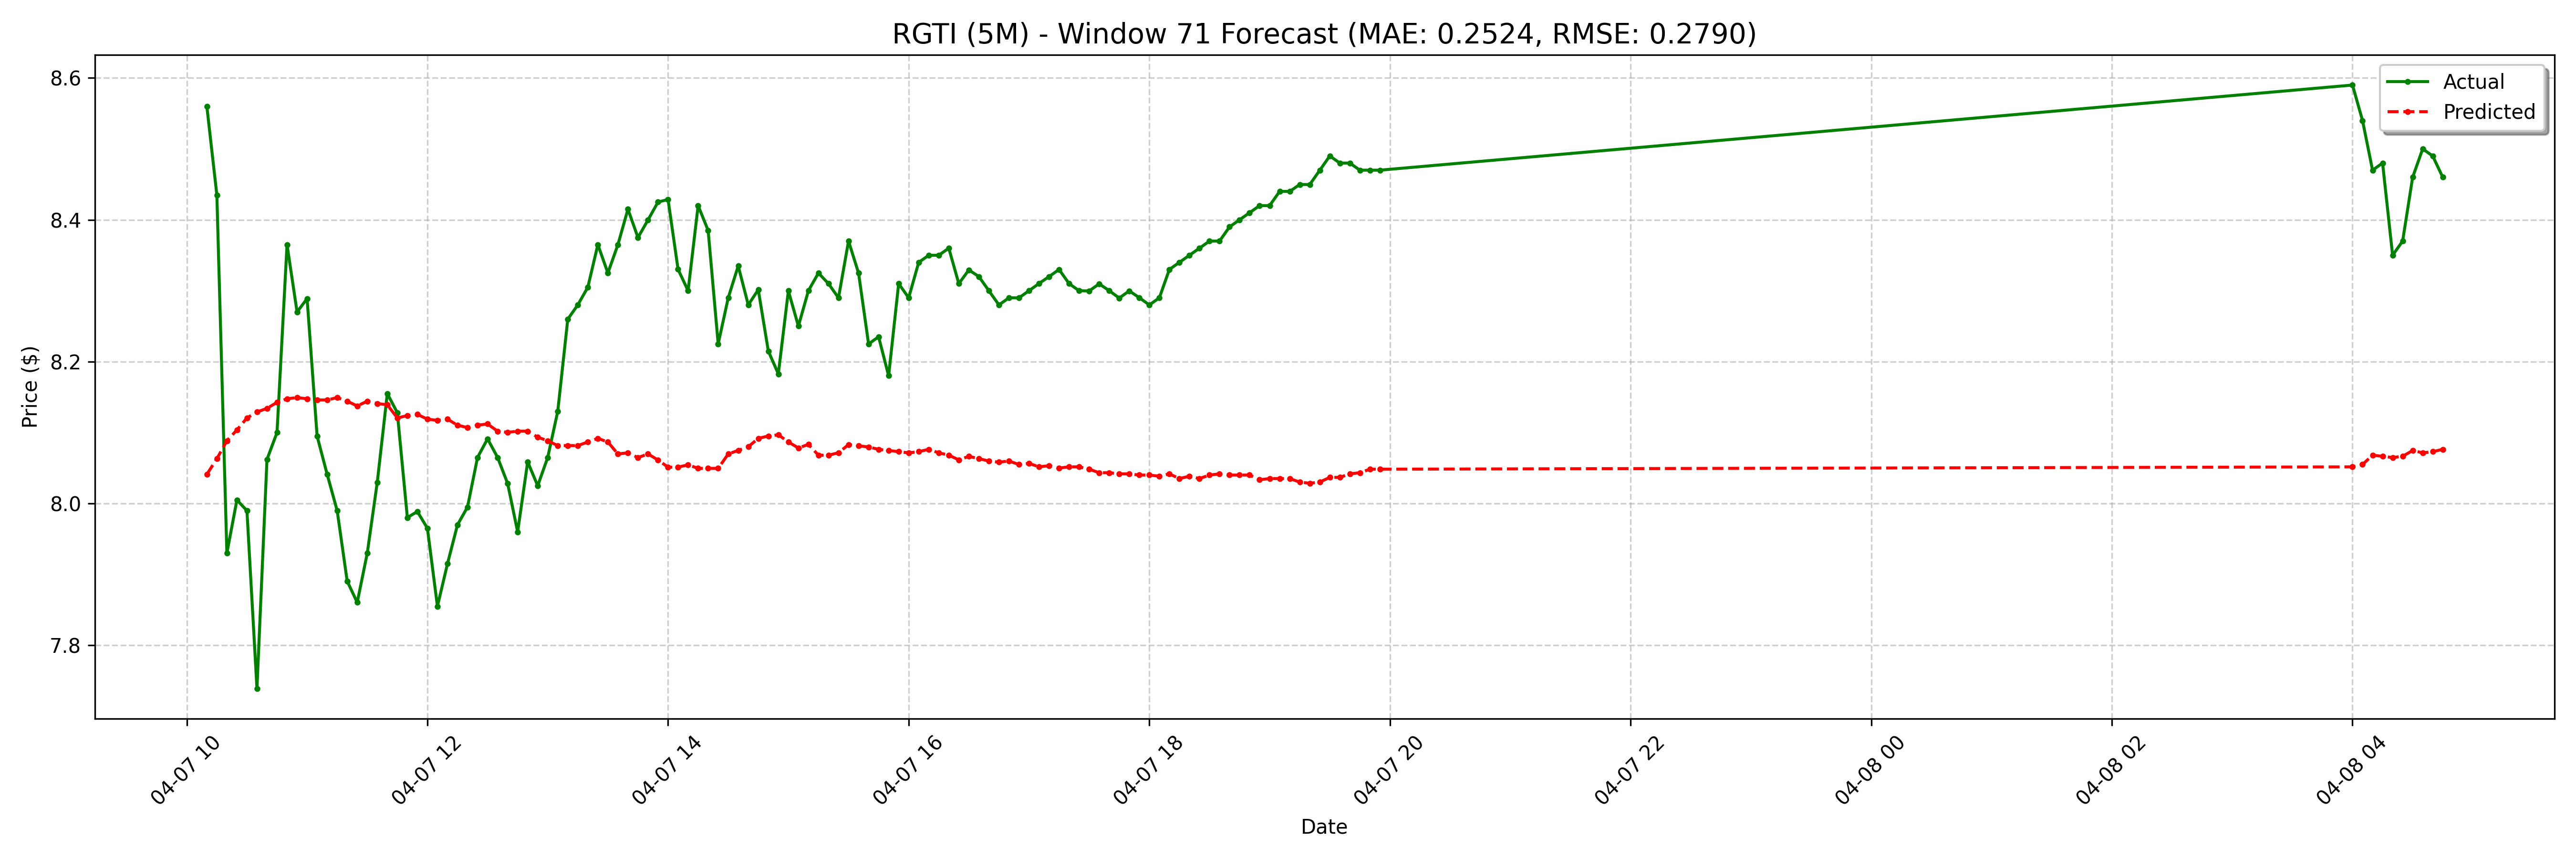

The file beside this chart, header and first rows:
date, actual, forecast
2025-04-07 10:10:00-04:00, 8.56, 8.041
2025-04-07 10:15:00-04:00, 8.435, 8.063
2025-04-07 10:20:00-04:00, 7.93, 8.088
2025-04-07 10:25:00-04:00, 8.005, 8.104
2025-04-07 10:30:00-04:00, 7.99, 8.121
2025-04-07 10:35:00-04:00, 7.739, 8.129
2025-04-07 10:40:00-04:00, 8.062, 8.134
2025-04-07 10:45:00-04:00, 8.1, 8.143
2025-04-07 10:50:00-04:00, 8.365, 8.148
2025-04-07 10:55:00-04:00, 8.27, 8.149
2025-04-07 11:00:00-04:00, 8.289, 8.148
2025-04-07 11:05:00-04:00, 8.095, 8.146
2025-04-07 11:10:00-04:00, 8.041, 8.146
2025-04-07 11:15:00-04:00, 7.99, 8.149
2025-04-07 11:20:00-04:00, 7.891, 8.144
2025-04-07 11:25:00-04:00, 7.861, 8.138
2025-04-07 11:30:00-04:00, 7.93, 8.144
2025-04-07 11:35:00-04:00, 8.03, 8.141
2025-04-07 11:40:00-04:00, 8.155, 8.139
2025-04-07 11:45:00-04:00, 8.128, 8.121
2025-04-07 11:50:00-04:00, 7.98, 8.124
2025-04-07 11:55:00-04:00, 7.989, 8.126
2025-04-07 12:00:00-04:00, 7.965, 8.119
2025-04-07 12:05:00-04:00, 7.855, 8.117
2025-04-07 12:10:00-04:00, 7.915, 8.119
2025-04-07 12:15:00-04:00, 7.97, 8.11
2025-04-07 12:20:00-04:00, 7.995, 8.107
2025-04-07 12:25:00-04:00, 8.065, 8.11
2025-04-07 12:30:00-04:00, 8.091, 8.112
2025-04-07 12:35:00-04:00, 8.065, 8.102
2025-04-07 12:40:00-04:00, 8.028, 8.1
2025-04-07 12:45:00-04:00, 7.96, 8.102
2025-04-07 12:50:00-04:00, 8.059, 8.102
2025-04-07 12:55:00-04:00, 8.025, 8.094
2025-04-07 13:00:00-04:00, 8.065, 8.088
2025-04-07 13:05:00-04:00, 8.13, 8.082
2025-04-07 13:10:00-04:00, 8.26, 8.082
2025-04-07 13:15:00-04:00, 8.28, 8.082
2025-04-07 13:20:00-04:00, 8.305, 8.087
2025-04-07 13:25:00-04:00, 8.365, 8.092
2025-04-07 13:30:00-04:00, 8.325, 8.087
2025-04-07 13:35:00-04:00, 8.365, 8.07
2025-04-07 13:40:00-04:00, 8.415, 8.072
2025-04-07 13:45:00-04:00, 8.375, 8.065
2025-04-07 13:50:00-04:00, 8.4, 8.07
2025-04-07 13:55:00-04:00, 8.425, 8.061
2025-04-07 14:00:00-04:00, 8.429, 8.051
2025-04-07 14:05:00-04:00, 8.33, 8.051
2025-04-07 14:10:00-04:00, 8.3, 8.055
2025-04-07 14:15:00-04:00, 8.42, 8.05
2025-04-07 14:20:00-04:00, 8.385, 8.05
2025-04-07 14:25:00-04:00, 8.225, 8.05
2025-04-07 14:30:00-04:00, 8.29, 8.07
2025-04-07 14:35:00-04:00, 8.335, 8.075
2025-04-07 14:40:00-04:00, 8.28, 8.08
2025-04-07 14:45:00-04:00, 8.302, 8.092
2025-04-07 14:50:00-04:00, 8.215, 8.095
2025-04-07 14:55:00-04:00, 8.183, 8.097
2025-04-07 15:00:00-04:00, 8.3, 8.087
2025-04-07 15:05:00-04:00, 8.25, 8.078
... 68 more rows
